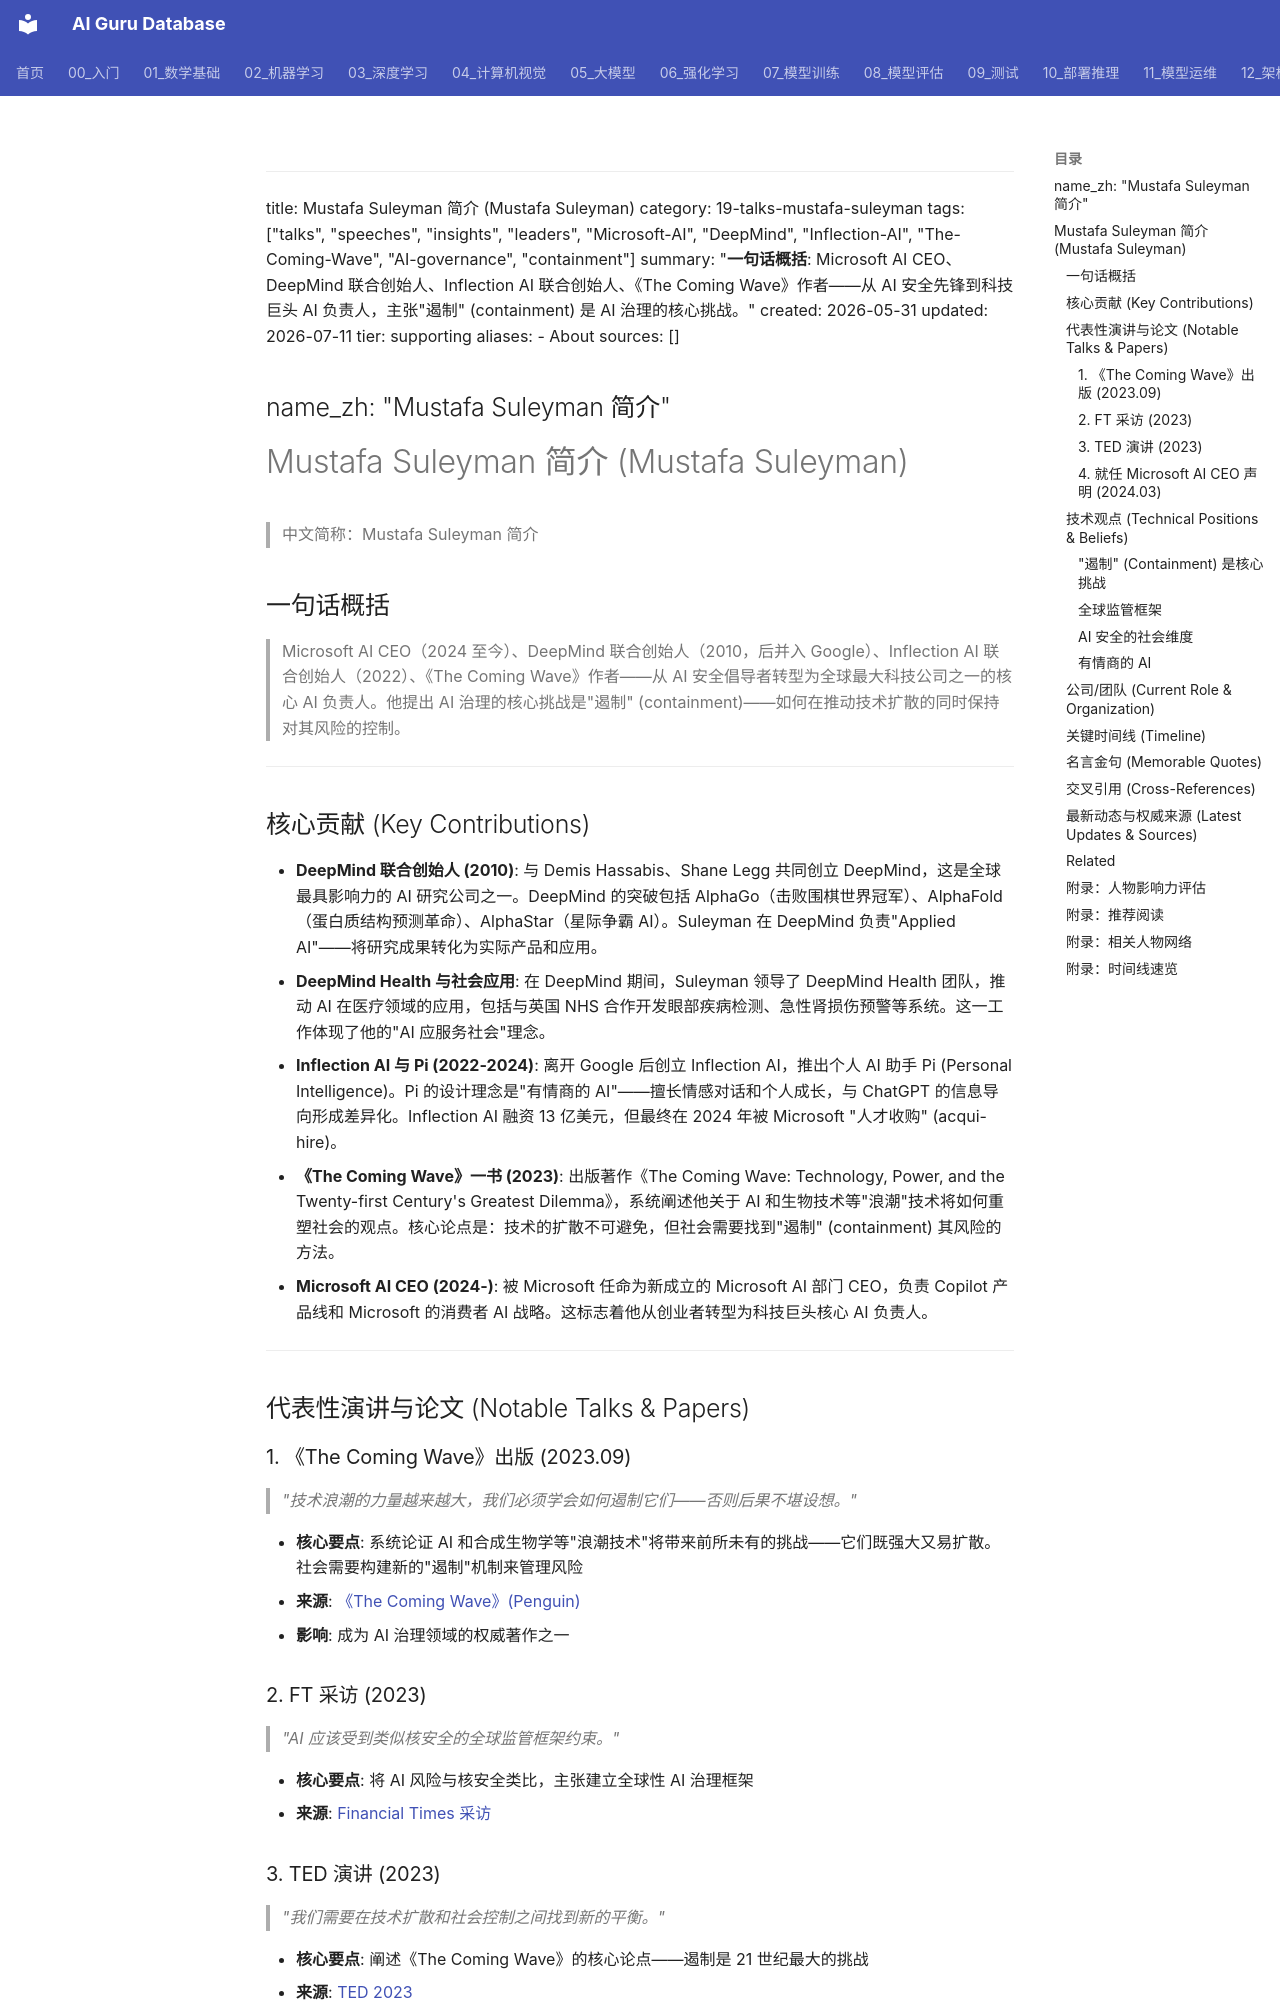

repository: ai-guru-global/ai-guru-database · page: 19_业界观点/19_Mustafa_Suleyman_苏莱曼/01_关于/index.html · generator: mkdocs

---
title: Mustafa Suleyman 简介 (Mustafa Suleyman)
category: 19-talks-mustafa-suleyman
tags: ["talks", "speeches", "insights", "leaders", "Microsoft-AI", "DeepMind", "Inflection-AI", "The-Coming-Wave", "AI-governance", "containment"]
summary: "**一句话概括**: Microsoft AI CEO、DeepMind 联合创始人、Inflection AI 联合创始人、《The Coming Wave》作者——从 AI 安全先锋到科技巨头 AI 负责人，主张"遏制" (containment) 是 AI 治理的核心挑战。"
created: 2026-05-31
updated: 2026-07-11
tier: supporting
aliases:
  - About
sources: []

name_zh: "Mustafa Suleyman 简介"
---
# Mustafa Suleyman 简介 (Mustafa Suleyman)

> 中文简称：Mustafa Suleyman 简介

## 一句话概括

> Microsoft AI CEO（2024 至今）、DeepMind 联合创始人（2010，后并入 Google）、Inflection AI 联合创始人（2022）、《The Coming Wave》作者——从 AI 安全倡导者转型为全球最大科技公司之一的核心 AI 负责人。他提出 AI 治理的核心挑战是"遏制" (containment)——如何在推动技术扩散的同时保持对其风险的控制。

---

## 核心贡献 (Key Contributions)

- **DeepMind 联合创始人 (2010)**: 与 Demis Hassabis、Shane Legg 共同创立 DeepMind，这是全球最具影响力的 AI 研究公司之一。DeepMind 的突破包括 AlphaGo（击败围棋世界冠军）、AlphaFold（蛋白质结构预测革命）、AlphaStar（星际争霸 AI）。Suleyman 在 DeepMind 负责"Applied AI"——将研究成果转化为实际产品和应用。
- **DeepMind Health 与社会应用**: 在 DeepMind 期间，Suleyman 领导了 DeepMind Health 团队，推动 AI 在医疗领域的应用，包括与英国 NHS 合作开发眼部疾病检测、急性肾损伤预警等系统。这一工作体现了他的"AI 应服务社会"理念。
- **Inflection AI 与 Pi (2022-2024)**: 离开 Google 后创立 Inflection AI，推出个人 AI 助手 Pi (Personal Intelligence)。Pi 的设计理念是"有情商的 AI"——擅长情感对话和个人成长，与 ChatGPT 的信息导向形成差异化。Inflection AI 融资 13 亿美元，但最终在 2024 年被 Microsoft "人才收购" (acqui-hire)。
- **《The Coming Wave》一书 (2023)**: 出版著作《The Coming Wave: Technology, Power, and the Twenty-first Century's Greatest Dilemma》，系统阐述他关于 AI 和生物技术等"浪潮"技术将如何重塑社会的观点。核心论点是：技术的扩散不可避免，但社会需要找到"遏制" (containment) 其风险的方法。
- **Microsoft AI CEO (2024-)**: 被 Microsoft 任命为新成立的 Microsoft AI 部门 CEO，负责 Copilot 产品线和 Microsoft 的消费者 AI 战略。这标志着他从创业者转型为科技巨头核心 AI 负责人。

---

## 代表性演讲与论文 (Notable Talks & Papers)
